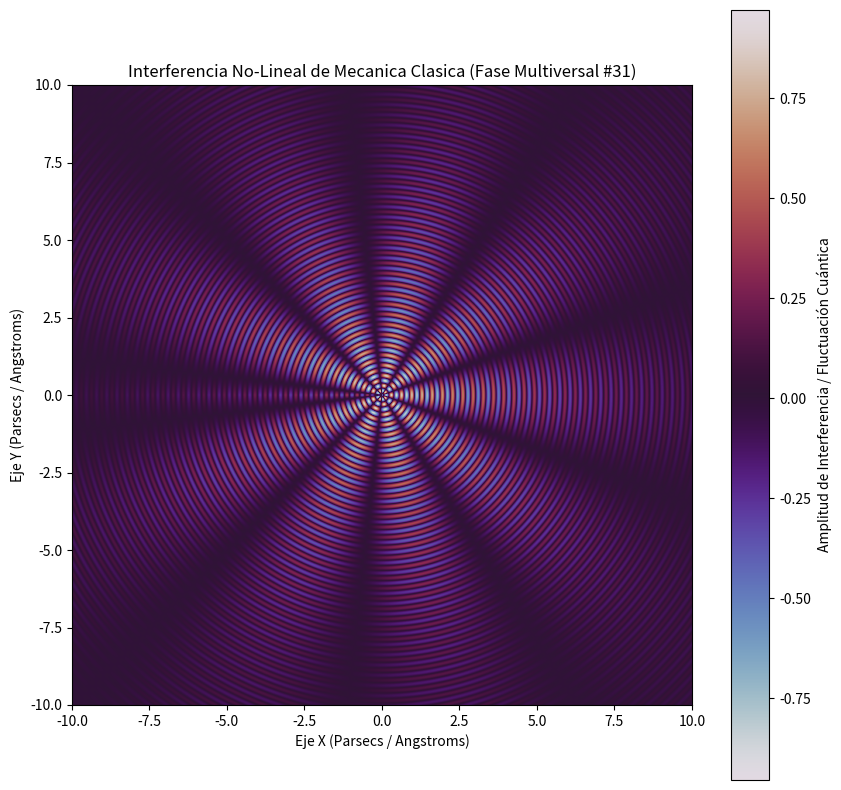

Write Python code to recreate this figure.
%matplotlib inline
# Simulación Multiversal: Mecanica Clasica - Variante 31
import numpy as np
import matplotlib.pyplot as plt

# Parámetros Físicos No-Lineales
omega_1 = 19.036
omega_2 = 4.673
lambda_decay = 0.196
phase_shift = 2.033

x = np.linspace(-10, 10, 800)
y = np.linspace(-10, 10, 800)
X, Y = np.meshgrid(x, y)

# Dinámica de Fluidos / Campos Tensor-Escalares (Fase Multiversal)
R = np.sqrt(X**2 + Y**2) + 1e-5
Z = (np.sin(omega_1 * R + phase_shift) * np.cos(omega_2 * np.arctan2(Y, X))) * np.exp(-lambda_decay * R)

plt.figure(figsize=(10, 10))
plt.imshow(Z, cmap='twilight', extent=[-10, 10, -10, 10], origin='lower')
plt.colorbar(label='Amplitud de Interferencia / Fluctuación Cuántica')
plt.title(r'Interferencia No-Lineal de Mecanica Clasica (Fase Multiversal #31)')
plt.xlabel('Eje X (Parsecs / Angstroms)')
plt.ylabel('Eje Y (Parsecs / Angstroms)')
plt.show()
